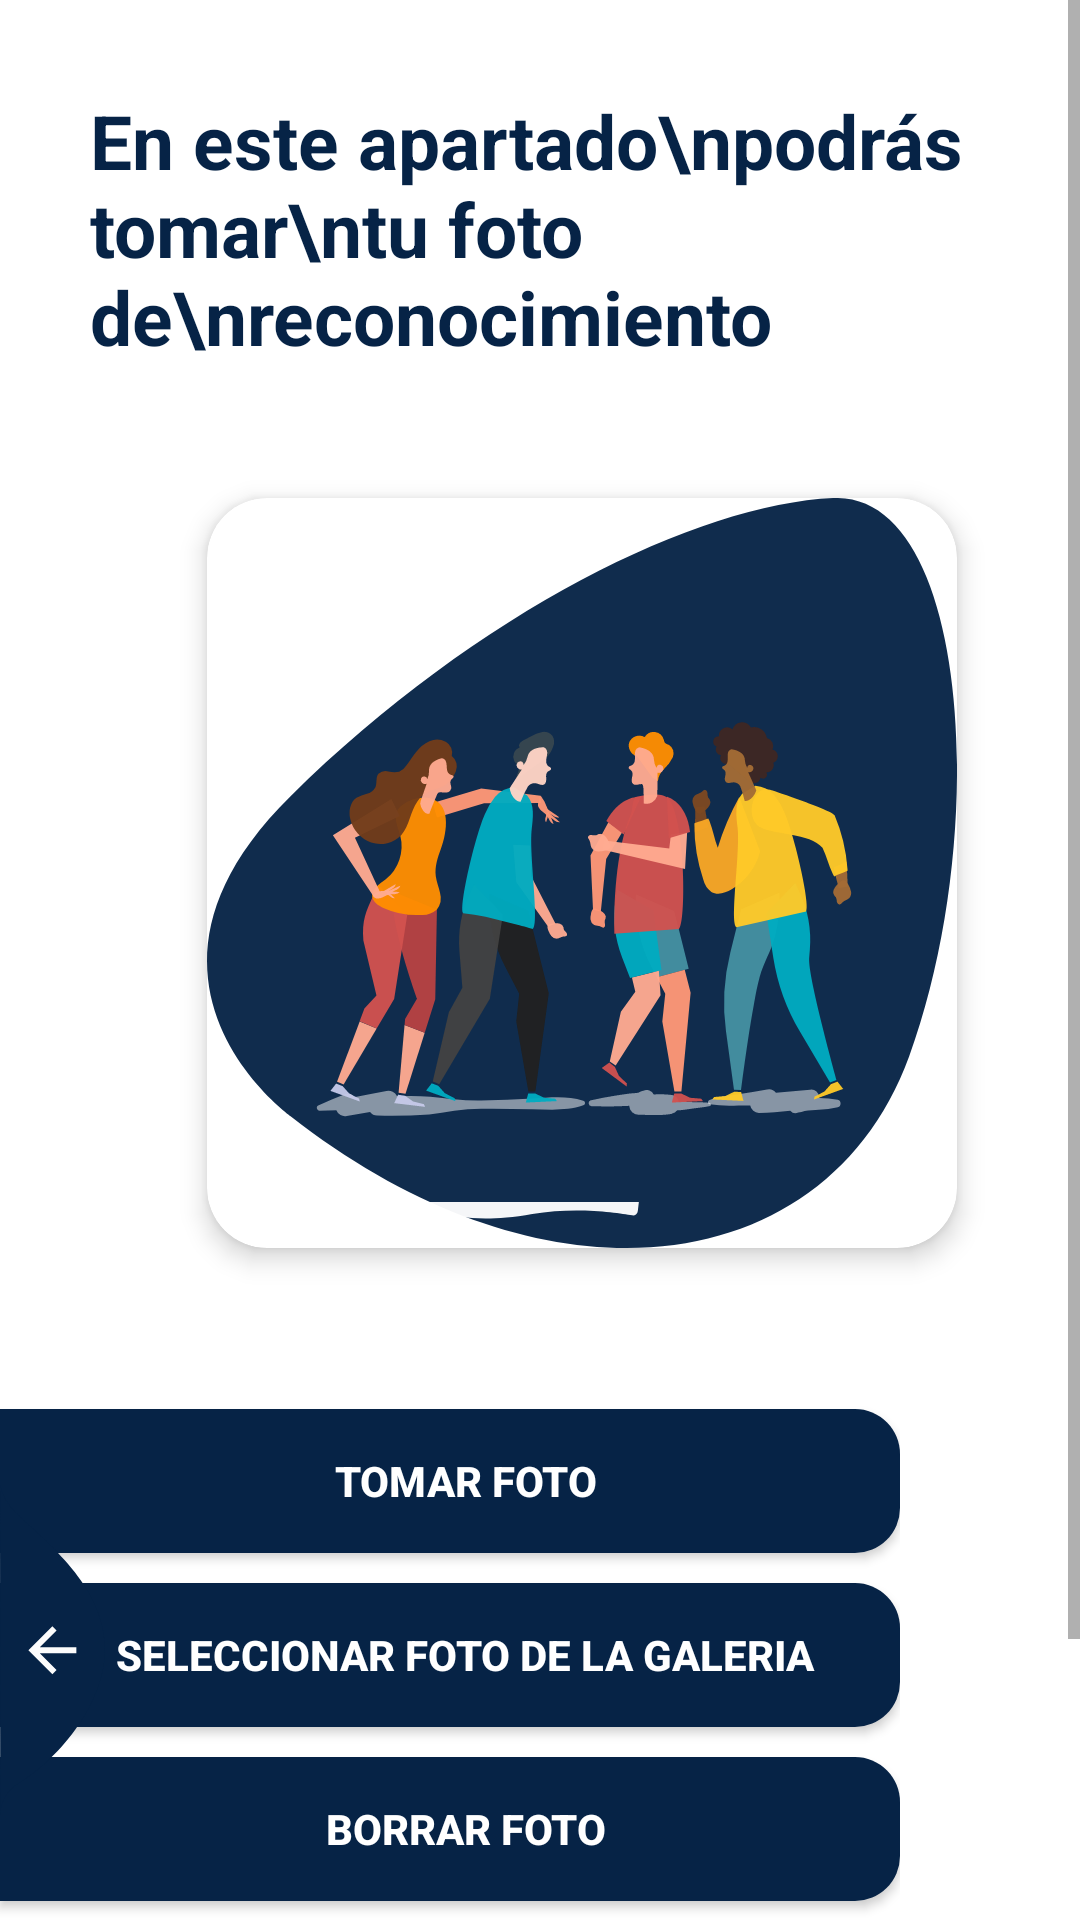

Write the Android layout XML for this screen, with the resource values it uses.
<!-- AndroidManifest.xml: activity theme Theme.IAssSystem.NoActionBar -->
<!-- res/layout/activity_subir_foto.xml -->
<?xml version="1.0" encoding="utf-8"?>
<RelativeLayout xmlns:android="http://schemas.android.com/apk/res/android"
    xmlns:app="http://schemas.android.com/apk/res-auto"
    xmlns:tools="http://schemas.android.com/tools"
    android:layout_width="match_parent"
    android:layout_height="match_parent"
    android:background="@color/colorPrimary"
    tools:context=".activities.estudiantes.SubirFotoActivity">

    
    <ScrollView
        android:id="@+id/scrollFoto"
        android:layout_width="match_parent"
        android:layout_height="match_parent"
        android:layout_marginBottom="0dp"
        app:layout_constraintEnd_toEndOf="parent"
        app:layout_constraintHorizontal_bias="0.0"
        app:layout_constraintStart_toStartOf="parent"
        app:layout_constraintTop_toTopOf="parent">

        <LinearLayout
            android:orientation="vertical"
            android:layout_width="match_parent"
            android:layout_height="wrap_content">

            <RelativeLayout
                android:id="@+id/cabeceraFoto"
                android:layout_width="match_parent"
                android:layout_height="wrap_content"
                android:padding="30dp"
                app:layout_constraintEnd_toEndOf="parent"
                app:layout_constraintStart_toStartOf="parent"
                app:layout_constraintTop_toTopOf="parent">

                <LinearLayout
                    android:id="@+id/fotoUsuario"
                    android:layout_width="wrap_content"
                    android:layout_height="wrap_content"
                    android:layout_below="@+id/tvNombreFoto"
                    android:layout_alignParentEnd="true"
                    android:layout_alignParentBottom="true"
                    android:layout_marginTop="0dp"
                    android:layout_marginEnd="0dp"
                    android:layout_marginBottom="0dp"
                    android:gravity="center"
                    android:orientation="vertical">

                    <androidx.cardview.widget.CardView
                        android:id="@+id/cardFotoUsuario"
                        android:layout_width="wrap_content"
                        android:layout_height="wrap_content"
                        android:layout_below="@+id/tvNombre"
                        android:layout_alignParentEnd="true"
                        android:layout_marginTop="30dp"
                        app:cardCornerRadius="20dp"
                        app:cardElevation="5dp"
                        app:cardUseCompatPadding="true">

                        <ImageView
                            android:id="@+id/photoBBDD"
                            android:layout_width="250dp"
                            android:layout_height="250dp"
                            android:src="@drawable/ic_register_hero" />

                    </androidx.cardview.widget.CardView>

                </LinearLayout>

                <TextView
                    android:id="@+id/tvNombreFoto"
                    style="@style/viewParent.headerText.NoMode"
                    android:layout_alignParentStart="true"
                    android:layout_alignParentLeft="true"
                    android:layout_alignParentTop="true"
                    android:layout_marginStart="0dp"
                    android:layout_marginTop="0dp"
                    android:text="En este apartado\npodrás tomar\ntu foto de\nreconocimiento"
                    android:textColor="@color/colorAccent" />

            </RelativeLayout>

            <LinearLayout
                android:id="@+id/lyFoto"
                android:layout_width="wrap_content"
                android:layout_height="wrap_content"
                android:orientation="vertical">

                <Button
                    android:id="@+id/btnTomarFoto"
                    style="@style/Button"
                    android:layout_gravity="left"
                    android:layout_marginTop="10dp"
                    android:text="Tomar Foto"
                    android:onClick="tomarFoto"/>

                <Button
                    android:id="@+id/btnSelectFoto"
                    style="@style/Button"
                    android:layout_gravity="left"
                    android:layout_marginTop="10dp"
                    android:text="Seleccionar Foto de la Galeria"
                    android:onClick="selectFoto"/>

                <Button
                    android:id="@+id/btnBorrarFoto"
                    style="@style/Button"
                    android:layout_gravity="left"
                    android:layout_marginTop="10dp"
                    android:text="Borrar Foto"
                    android:onClick="setBtnBorrarFoto">

                </Button>

                <Button
                    android:id="@+id/btnSubirFoto"
                    style="@style/Button"
                    android:layout_gravity="left"
                    android:layout_marginTop="10dp"
                    android:text="Subir Foto"
                    android:onClick="subirFotoFirebase">

                </Button>

                <Button
                    android:id="@+id/btnEliminarFotobbdd"
                    style="@style/Button"
                    android:layout_gravity="left"
                    android:layout_marginTop="10dp"
                    android:text="Eliminar Foto de la base de datos"
                    android:onClick="setBtnEliminarFotobbdd">
                </Button>

            </LinearLayout>
        </LinearLayout>

    </ScrollView>

    
    <androidx.constraintlayout.widget.ConstraintLayout
        android:id="@+id/barraFoto"
        android:layout_width="wrap_content"
        android:layout_height="wrap_content">

        <View
            android:visibility="invisible"
            android:layout_width="11dp"
            android:layout_height="match_parent"
            android:layout_alignParentTop="true"
            android:layout_alignParentRight="true"
            android:background="@drawable/ic_side_bg_izq"
            app:layout_constraintBottom_toBottomOf="parent"
            tools:ignore="MissingConstraints" />

        <ImageView
            android:layout_width="wrap_content"
            android:layout_height="wrap_content"
            android:layout_alignParentLeft="true"
            android:layout_marginBottom="35dp"
            android:adjustViewBounds="false"
            android:src="@drawable/ic_back_img_verde"
            app:layout_constraintBottom_toBottomOf="parent"
            app:layout_constraintStart_toStartOf="parent"
            android:onClick="onMainClick"/>
    </androidx.constraintlayout.widget.ConstraintLayout>


</RelativeLayout>
<!-- resources referenced by this layout -->
<resources>
  <color name="colorAccent">#062346</color>
  <color name="colorPrimary">#FFFFFF</color>
  <!-- drawable ic_back_img_verde (drawable-v24) -->
  <vector xmlns:android="http://schemas.android.com/apk/res/android"
          android:width="35dp"
          android:height="110dp"
          android:viewportWidth="35.022"
          android:viewportHeight="110.257">
      <path
          android:pathData="M-0,-0l0.08,110.26a12.8,12.8 93.91,0 1,5.1 -9.92c13.56,-7.81 30.32,-27.17 29.83,-46.33 -0.52,-20.39 -19.37,-34.74 -29.83,-44.79A19.61,19.61 60.14,0 1,-0 -0Z"
          android:fillColor="@color/colorAccent"/>
      <path
          android:pathData="M25.47,54.19L13.27,54.19l5.6,-5.6L17.47,47.19 9.47,55.19l8,8 1.4,-1.4L13.27,56.19L25.47,56.19Z"
          android:fillColor="#fcfcfc"/>
  </vector>
  <!-- drawable ic_register_hero: vector/xml drawable (drawable-v24, 21848 chars, omitted) -->
  <!-- drawable ic_side_bg_izq (drawable-v24) -->
  <shape xmlns:android="http://schemas.android.com/apk/res/android" android:shape="rectangle">
      <size
          android:width="11dp"
          android:height="787dp"/>
      <solid
          android:color="@color/colorAccent"/>
      <corners
          android:topRightRadius="17dp"/>
  </shape>
  <style name="Button" parent="viewParent">
          <item name="android:background">@drawable/button_background_gen</item>
          <item name="android:textColor">@color/whiteTextColor</item>
          <item name="android:textStyle">bold</item>
      </style>
  <style name="viewParent.headerText.NoMode">
          <item name="android:textColor">@color/darkTextColor</item>
      </style>
  <style name="Theme.IAssSystem.NoActionBar">
          <item name="windowActionBar">false</item>
          <item name="windowNoTitle">true</item>
      </style>
  <style name="viewParent">
          <item name="android:layout_width">wrap_content</item>
          <item name="android:layout_height">wrap_content</item>
      </style>
  <!-- drawable button_background_gen (drawable) -->
  <?xml version="1.0" encoding="utf-8"?>
  <shape xmlns:android="http://schemas.android.com/apk/res/android" android:shape="rectangle" >
      <corners
          android:bottomRightRadius="15dp"
          android:topRightRadius="15dp"
          />
  
      <solid
          android:color="@color/colorAccent"/>
  
      <padding
          android:left="10dp"
          android:top="0dp"
          android:right="0dp"
          android:bottom="0dp" />
      <size
          android:width="300dp"
          android:height="40dp" />
  </shape>
  <color name="whiteTextColor">#fff</color>
  <color name="darkTextColor">#020000</color>
</resources>
